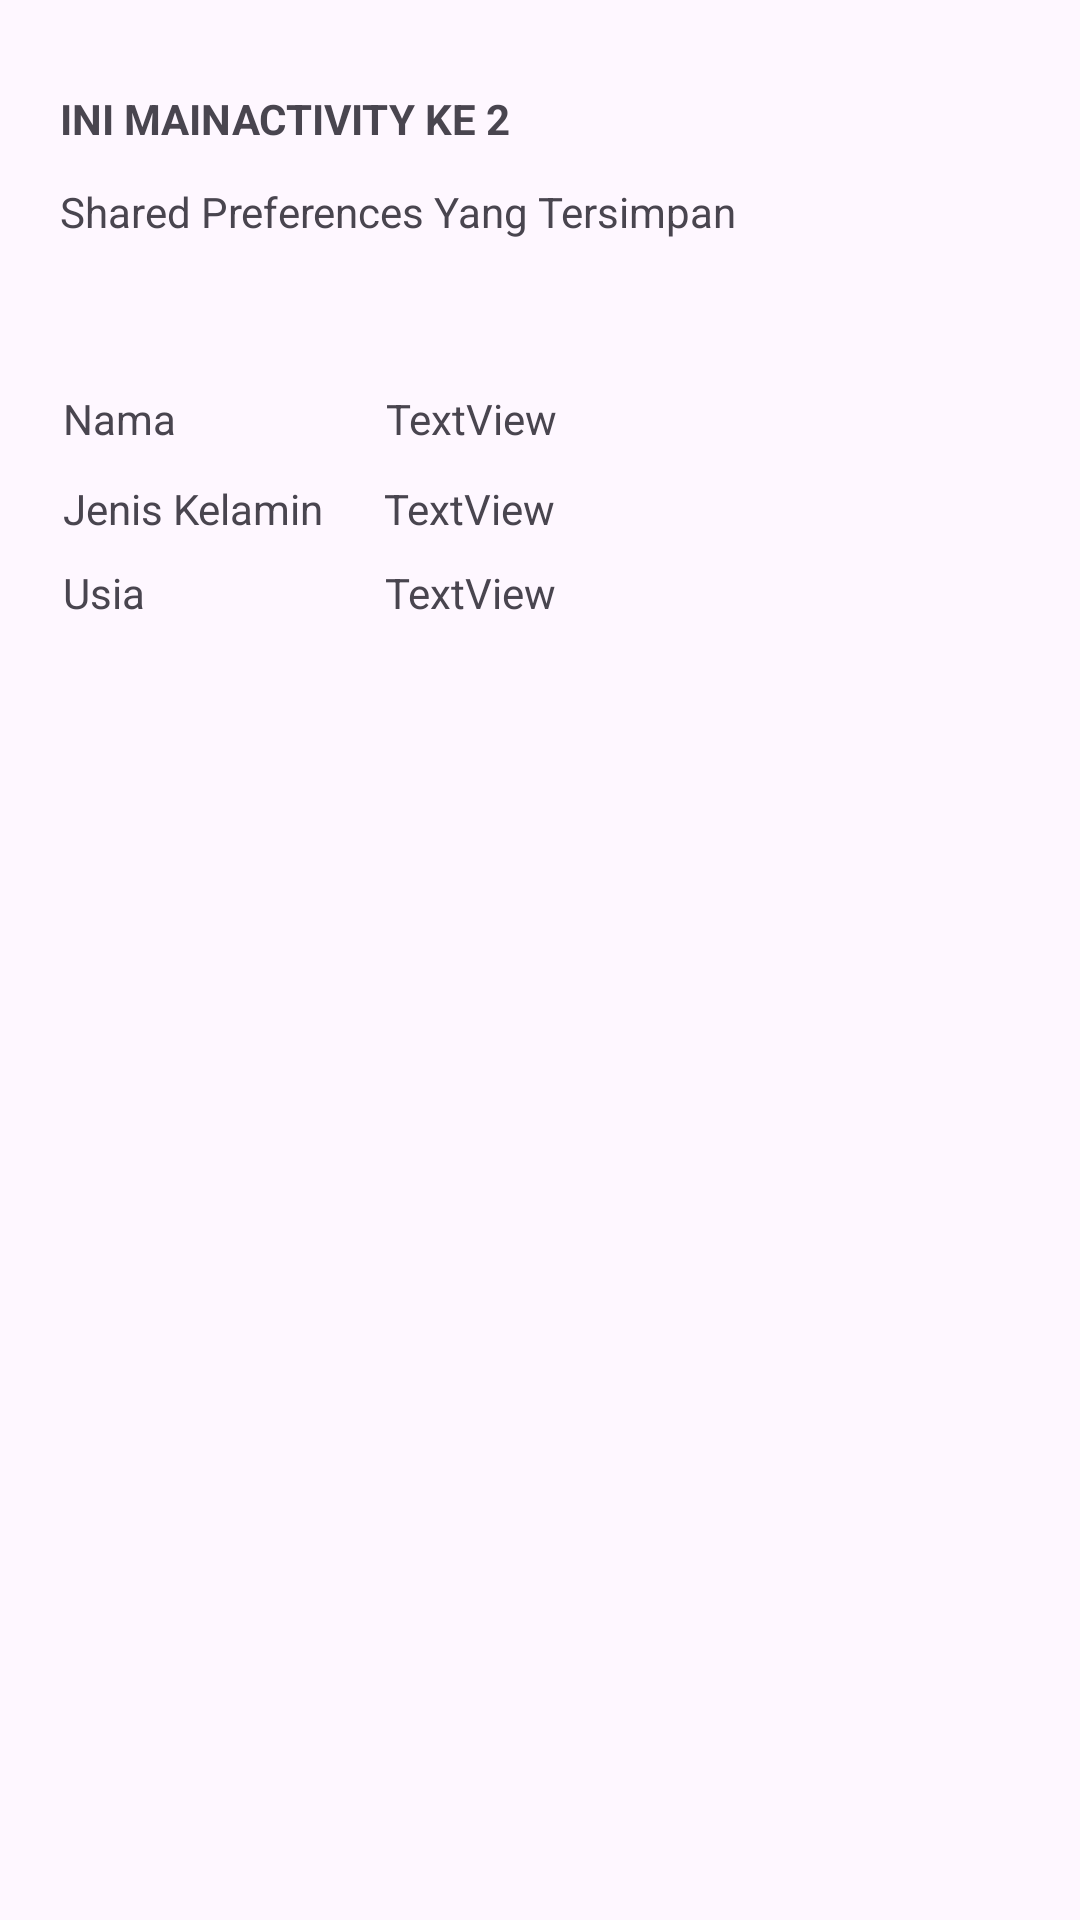

Write the Android layout XML for this screen, with the resource values it uses.
<!-- AndroidManifest.xml: application theme Theme.Main_mobile -->
<!-- res/layout/activity_praktikum41_home.xml -->
<?xml version="1.0" encoding="utf-8"?>
<androidx.constraintlayout.widget.ConstraintLayout xmlns:android="http://schemas.android.com/apk/res/android"
    xmlns:app="http://schemas.android.com/apk/res-auto"
    xmlns:tools="http://schemas.android.com/tools"
    android:id="@+id/main"
    android:layout_width="match_parent"
    android:layout_height="match_parent"
    tools:context=".Praktikum_4_1_home">
    
    <TextView
        android:id="@+id/tv4_pra_4_1_home"
        android:layout_width="wrap_content"
        android:layout_height="wrap_content"
        android:layout_marginStart="20dp"
        android:layout_marginTop="30dp"
        android:text="INI MAINACTIVITY KE 2"
        android:textStyle="bold"
        app:layout_constraintStart_toStartOf="parent"
        app:layout_constraintTop_toTopOf="parent"
        tools:ignore="MissingConstraints"/>

    <TextView
        android:id="@+id/tv5_pra_4_1_home"
        android:layout_width="wrap_content"
        android:layout_height="wrap_content"
        android:layout_marginStart="20dp"
        android:layout_marginTop="12dp"
        android:text="Shared Preferences Yang Tersimpan"
        app:layout_constraintStart_toStartOf="parent"
        app:layout_constraintTop_toBottomOf="@+id/tv4_pra_4_1_home"
        tools:ignore="MissingConstraints"/>

    <TextView
        android:id="@+id/tv6_pra_4_1_home"
        android:layout_width="wrap_content"
        android:layout_height="wrap_content"
        android:layout_marginStart="21dp"
        android:layout_marginTop="50dp"
        android:text="Nama"
        app:layout_constraintStart_toStartOf="parent"
        app:layout_constraintTop_toBottomOf="@id/tv5_pra_4_1_home"/>

    <TextView
        android:id="@+id/tv7_pra_4_1_home"
        android:layout_width="wrap_content"
        android:layout_height="wrap_content"
        android:layout_marginStart="21dp"
        android:layout_marginTop="11dp"
        android:text="Jenis Kelamin"
        app:layout_constraintStart_toStartOf="parent"
        app:layout_constraintTop_toBottomOf="@id/tv6_pra_4_1_home"/>

    <TextView
        android:id="@+id/tv8_pra_4_1_home"
        android:layout_width="wrap_content"
        android:layout_height="wrap_content"
        android:layout_marginStart="21dp"
        android:layout_marginTop="9dp"
        android:text="Usia"
        app:layout_constraintStart_toStartOf="parent"
        app:layout_constraintTop_toBottomOf="@id/tv7_pra_4_1_home"/>

    <TextView
        android:id="@+id/tvNama_pra_4_1_home"
        android:layout_width="134dp"
        android:layout_height="20dp"
        android:layout_marginStart="70dp"
        android:layout_marginTop="50dp"
        android:text="TextView"
        app:layout_constraintStart_toEndOf="@+id/tv6_pra_4_1_home"
        app:layout_constraintTop_toBottomOf="@+id/tv5_pra_4_1_home" />

    <TextView
        android:id="@+id/tvJenisKel_pra_4_1_home"
        android:layout_width="134dp"
        android:layout_height="20dp"
        android:layout_marginStart="20dp"
        android:layout_marginTop="10dp"
        android:text="TextView"
        app:layout_constraintStart_toEndOf="@+id/tv7_pra_4_1_home"
        app:layout_constraintTop_toBottomOf="@+id/tvNama_pra_4_1_home" />

    <TextView
        android:id="@+id/tvUsia_pra_4_1_home"
        android:layout_width="134dp"
        android:layout_height="20dp"
        android:layout_marginStart="80dp"
        android:layout_marginTop="8dp"
        android:text="TextView"
        app:layout_constraintStart_toEndOf="@+id/tv8_pra_4_1_home"
        app:layout_constraintTop_toBottomOf="@+id/tvJenisKel_pra_4_1_home" />

</androidx.constraintlayout.widget.ConstraintLayout>
<!-- resources referenced by this layout -->
<resources>
  <style name="Theme.Main_mobile" parent="Theme.Material3.DayNight">
          <item name="colorPrimary">@color/primary</item>
          <item name="colorPrimaryDark">@color/primary_dark</item>
          <item name="colorSecondary">@color/accent</item>
          <item name="android:statusBarColor">?attr/colorPrimaryDark</item>
          <item name="colorSurface">@color/background_light</item>
          <item name="colorOnSurface">@color/text_primary</item>
          <item name="android:windowLightStatusBar">true</item>
      </style>
  <color name="primary">#2196F3</color>
  <color name="primary_dark">#1976D2</color>
  <color name="accent">#FFC107</color>
  <color name="background_light">#FAFAFA</color>
  <color name="text_primary">#212121</color>
</resources>
